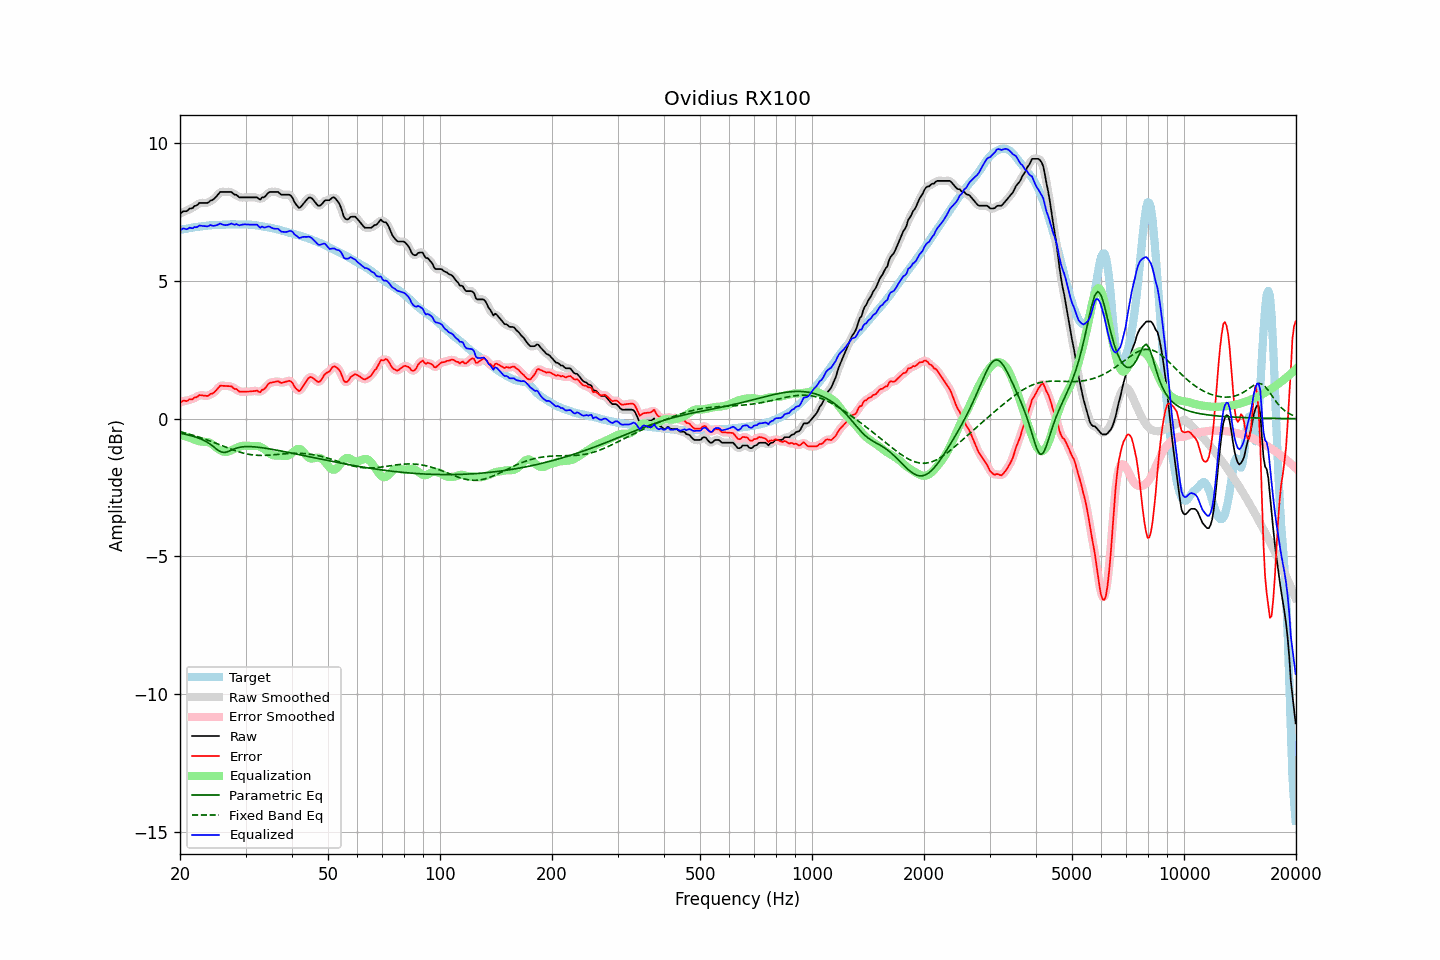

The file beside this chart, header and first rows:
frequency, raw, error, smoothed, error_smoothed, equalization, parametric_eq, fixed_band_eq, equalized_raw, equalized_smoothed, target
20.00, 7.43, 0.57, 7.44, 0.58, -0.59, -0.53, -0.48, 6.84, 6.85, 6.86
20.20, 7.48, 0.61, 7.47, 0.61, -0.61, -0.54, -0.49, 6.87, 6.87, 6.86
20.40, 7.53, 0.66, 7.50, 0.63, -0.62, -0.55, -0.51, 6.91, 6.88, 6.87
20.61, 7.53, 0.65, 7.53, 0.65, -0.64, -0.56, -0.52, 6.89, 6.89, 6.88
20.81, 7.53, 0.64, 7.55, 0.66, -0.66, -0.57, -0.54, 6.87, 6.89, 6.89
21.02, 7.57, 0.66, 7.57, 0.67, -0.67, -0.59, -0.55, 6.89, 6.90, 6.91
21.23, 7.63, 0.71, 7.60, 0.68, -0.69, -0.60, -0.57, 6.93, 6.91, 6.92
21.44, 7.63, 0.70, 7.64, 0.71, -0.71, -0.62, -0.58, 6.91, 6.92, 6.93
21.66, 7.65, 0.71, 7.67, 0.73, -0.74, -0.63, -0.60, 6.91, 6.93, 6.94
21.87, 7.72, 0.77, 7.69, 0.75, -0.76, -0.65, -0.62, 6.96, 6.93, 6.95
22.09, 7.73, 0.77, 7.74, 0.78, -0.78, -0.67, -0.64, 6.94, 6.96, 6.96
22.31, 7.77, 0.80, 7.78, 0.82, -0.80, -0.69, -0.65, 6.96, 6.98, 6.96
22.54, 7.83, 0.86, 7.81, 0.84, -0.82, -0.71, -0.67, 7.01, 6.99, 6.97
22.76, 7.83, 0.85, 7.83, 0.85, -0.83, -0.74, -0.69, 7.00, 7.00, 6.98
22.99, 7.83, 0.85, 7.83, 0.85, -0.83, -0.76, -0.71, 6.99, 7.00, 6.98
23.22, 7.83, 0.84, 7.83, 0.83, -0.84, -0.79, -0.73, 6.99, 6.99, 6.99
23.45, 7.83, 0.83, 7.82, 0.83, -0.84, -0.82, -0.75, 6.98, 6.98, 7.00
23.69, 7.83, 0.82, 7.84, 0.84, -0.85, -0.86, -0.77, 6.98, 6.99, 7.01
23.92, 7.86, 0.85, 7.87, 0.85, -0.86, -0.89, -0.79, 7.00, 7.00, 7.01
24.16, 7.92, 0.90, 7.90, 0.88, -0.89, -0.94, -0.82, 7.03, 7.01, 7.02
24.40, 7.93, 0.91, 7.94, 0.91, -0.92, -0.98, -0.84, 7.00, 7.01, 7.02
24.65, 7.97, 0.94, 7.98, 0.95, -0.97, -1.02, -0.86, 7.00, 7.01, 7.03
24.89, 8.03, 1.00, 8.02, 1.00, -1.02, -1.07, -0.88, 7.01, 7.00, 7.03
25.14, 8.09, 1.06, 8.10, 1.07, -1.07, -1.12, -0.91, 7.02, 7.03, 7.03
25.39, 8.16, 1.13, 8.16, 1.13, -1.11, -1.16, -0.93, 7.05, 7.05, 7.03
25.65, 8.23, 1.20, 8.21, 1.18, -1.14, -1.19, -0.95, 7.08, 7.06, 7.03
25.91, 8.23, 1.20, 8.23, 1.20, -1.17, -1.21, -0.98, 7.05, 7.06, 7.03
26.16, 8.23, 1.19, 8.24, 1.20, -1.19, -1.22, -1.00, 7.03, 7.04, 7.04
26.43, 8.23, 1.19, 8.23, 1.19, -1.20, -1.22, -1.02, 7.02, 7.02, 7.04
26.69, 8.23, 1.18, 8.23, 1.18, -1.20, -1.21, -1.05, 7.03, 7.03, 7.04
26.96, 8.23, 1.18, 8.23, 1.19, -1.19, -1.19, -1.07, 7.04, 7.04, 7.05
27.23, 8.23, 1.18, 8.23, 1.18, -1.17, -1.16, -1.09, 7.06, 7.06, 7.05
27.50, 8.23, 1.18, 8.21, 1.16, -1.14, -1.14, -1.11, 7.08, 7.06, 7.05
27.77, 8.17, 1.12, 8.18, 1.13, -1.12, -1.11, -1.13, 7.06, 7.06, 7.05
28.05, 8.13, 1.08, 8.15, 1.10, -1.09, -1.09, -1.15, 7.04, 7.06, 7.05
28.33, 8.13, 1.08, 8.11, 1.06, -1.06, -1.07, -1.17, 7.06, 7.04, 7.05
28.62, 8.07, 1.03, 8.07, 1.03, -1.04, -1.05, -1.19, 7.04, 7.04, 7.05
28.90, 8.03, 0.98, 8.05, 1.00, -1.01, -1.04, -1.21, 7.01, 7.03, 7.05
29.19, 8.03, 0.98, 8.03, 0.98, -1.00, -1.03, -1.23, 7.03, 7.03, 7.05
29.48, 8.03, 0.98, 8.02, 0.98, -0.98, -1.02, -1.24, 7.05, 7.04, 7.05
29.78, 8.03, 0.98, 8.03, 0.98, -0.98, -1.02, -1.26, 7.05, 7.05, 7.05
30.08, 8.03, 0.98, 8.03, 0.98, -0.98, -1.01, -1.27, 7.05, 7.05, 7.05
30.38, 8.03, 0.98, 8.03, 0.98, -0.98, -1.01, -1.28, 7.05, 7.05, 7.05
30.68, 8.03, 0.99, 8.03, 0.99, -0.99, -1.01, -1.30, 7.04, 7.04, 7.04
30.99, 8.03, 0.99, 8.03, 0.99, -0.99, -1.01, -1.30, 7.04, 7.04, 7.04
31.30, 8.03, 1.00, 8.03, 1.00, -0.99, -1.02, -1.31, 7.04, 7.04, 7.03
31.61, 8.03, 1.00, 8.03, 1.01, -0.99, -1.02, -1.32, 7.04, 7.05, 7.03
31.93, 8.03, 1.01, 8.03, 1.01, -0.99, -1.03, -1.32, 7.04, 7.04, 7.02
32.24, 8.03, 1.02, 8.00, 0.99, -0.99, -1.03, -1.33, 7.04, 7.01, 7.01
32.57, 7.98, 0.97, 7.99, 0.99, -1.00, -1.04, -1.33, 6.98, 6.99, 7.00
32.89, 7.95, 0.96, 7.98, 0.99, -1.02, -1.05, -1.33, 6.93, 6.96, 6.99
33.22, 8.03, 1.05, 7.99, 1.01, -1.05, -1.05, -1.33, 6.98, 6.94, 6.98
33.55, 8.03, 1.06, 8.03, 1.06, -1.09, -1.06, -1.33, 6.94, 6.95, 6.97
33.89, 8.07, 1.11, 8.08, 1.13, -1.13, -1.07, -1.33, 6.94, 6.96, 6.96
34.23, 8.13, 1.19, 8.13, 1.19, -1.18, -1.08, -1.33, 6.96, 6.96, 6.95
34.57, 8.20, 1.26, 8.19, 1.25, -1.22, -1.09, -1.33, 6.98, 6.96, 6.94
34.92, 8.23, 1.30, 8.22, 1.30, -1.27, -1.10, -1.32, 6.96, 6.96, 6.93
35.27, 8.23, 1.31, 8.23, 1.32, -1.30, -1.11, -1.32, 6.93, 6.93, 6.92
35.62, 8.23, 1.32, 8.23, 1.32, -1.33, -1.12, -1.31, 6.90, 6.91, 6.91
35.97, 8.23, 1.33, 8.23, 1.34, -1.34, -1.13, -1.31, 6.89, 6.90, 6.89
... 635 more rows
